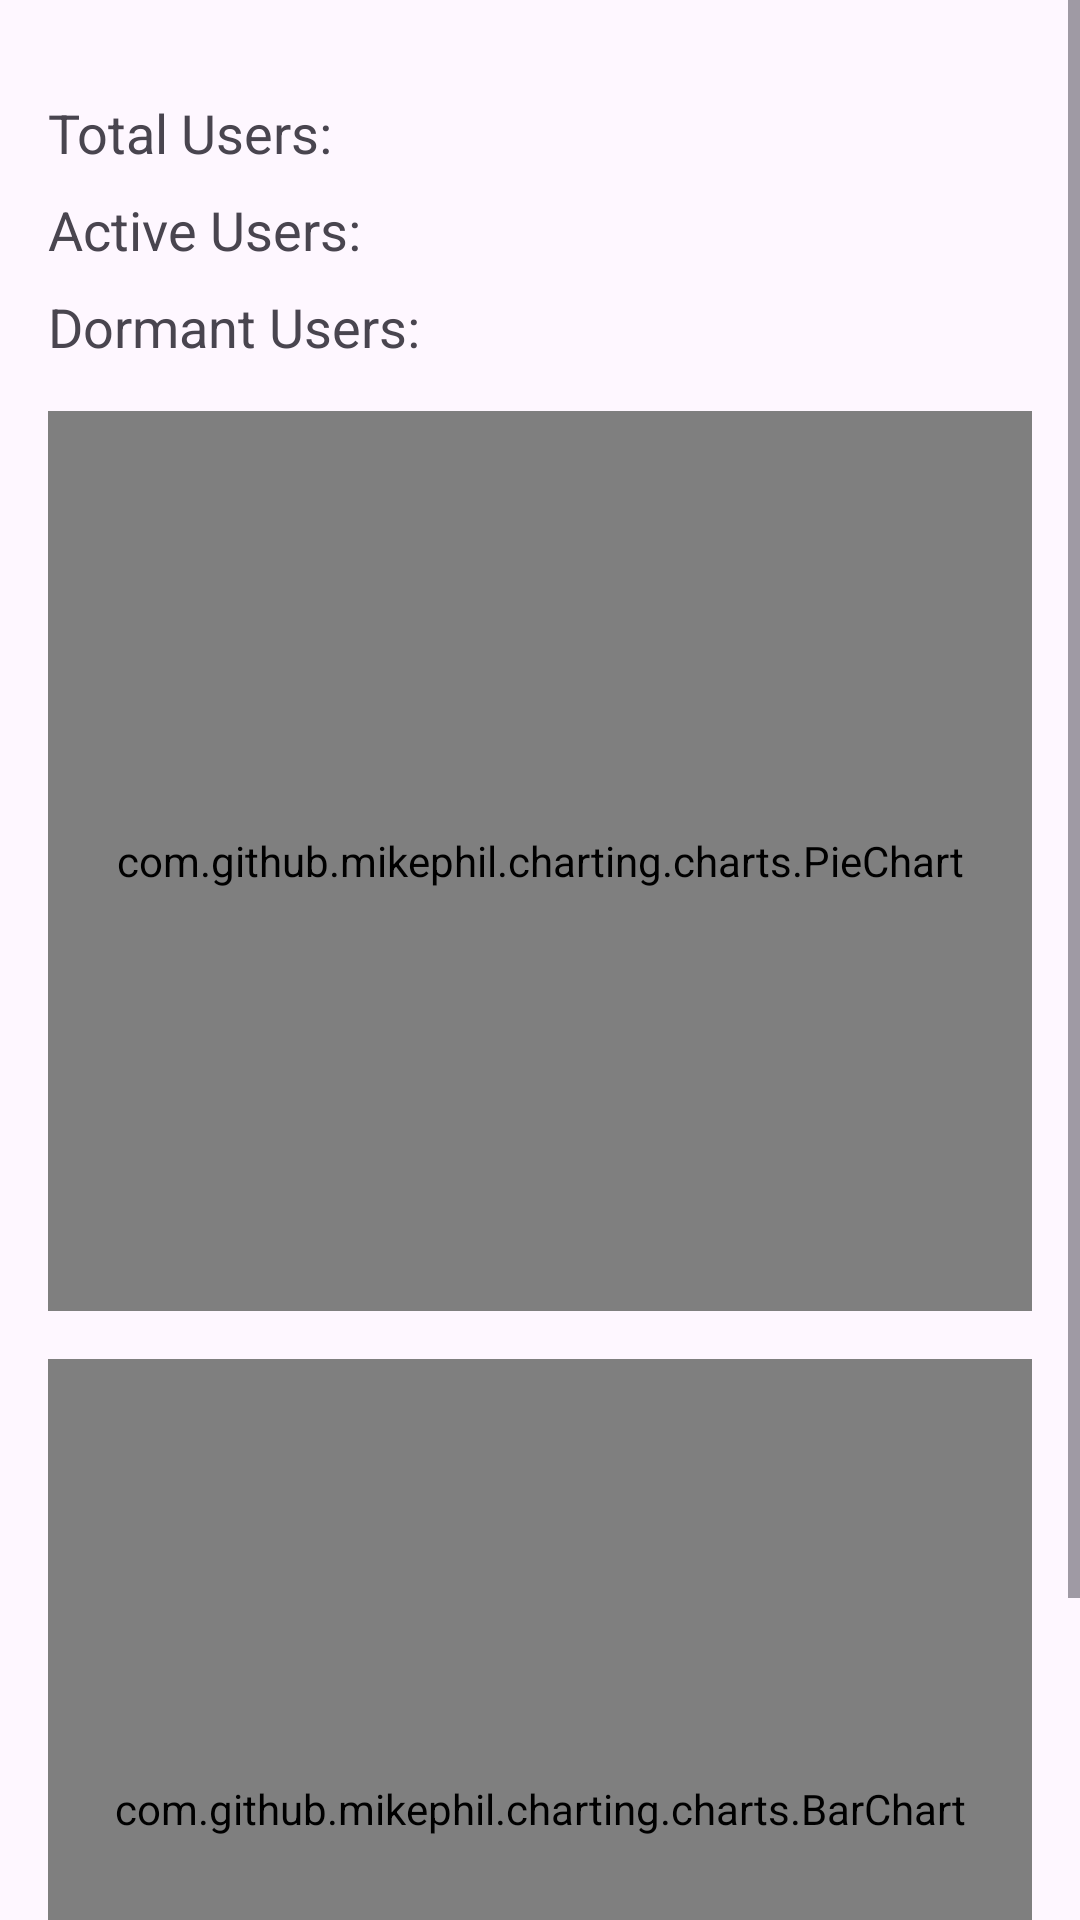

Reconstruct the res/layout file that produces this screen, plus the resources it refers to.
<!-- AndroidManifest.xml: application theme Theme.Lycommunity -->
<!-- res/layout/fragment_analytics.xml -->
<?xml version="1.0" encoding="utf-8"?>
<ScrollView xmlns:android="http://schemas.android.com/apk/res/android"
    xmlns:tools="http://schemas.android.com/tools"
    android:layout_width="match_parent"
    android:layout_height="match_parent"
    xmlns:app="http://schemas.android.com/apk/res-auto"
    tools:context=".ui.analytics.AnalyticsFragment">

    <LinearLayout
        android:id="@+id/llRoot"
        android:layout_width="match_parent"
        android:layout_height="wrap_content"
        android:orientation="vertical"
        android:padding="16dp">

        <ProgressBar
            android:id="@+id/progressBar"
            style="?android:attr/progressBarStyle"
            android:layout_width="wrap_content"
            android:layout_height="wrap_content"
            android:layout_gravity="center"
            android:visibility="gone" />

        <TextView
            android:id="@+id/tvTotalUsers"
            android:layout_width="wrap_content"
            android:layout_height="wrap_content"
            android:text="Total Users: "
            android:textSize="18sp"
            android:layout_marginTop="16dp" />

        <TextView
            android:id="@+id/tvActiveUsers"
            android:layout_width="wrap_content"
            android:layout_height="wrap_content"
            android:text="Active Users: "
            android:textSize="18sp"
            android:layout_marginTop="8dp" />

        <TextView
            android:id="@+id/tvDormantUsers"
            android:layout_width="wrap_content"
            android:layout_height="wrap_content"
            android:text="Dormant Users: "
            android:textSize="18sp"
            android:layout_marginTop="8dp" />

        
        <com.github.mikephil.charting.charts.PieChart
            android:id="@+id/pieChart"
            android:layout_width="match_parent"
            android:layout_height="300dp"
            android:layout_marginTop="16dp"
            />

        <com.github.mikephil.charting.charts.BarChart
            android:id="@+id/barChartLikes"
            android:layout_width="match_parent"
            android:layout_height="300dp"
            android:layout_marginTop="16dp" />

    </LinearLayout>

</ScrollView>
<!-- resources referenced by this layout -->
<resources>
  <style name="Theme.Lycommunity" parent="Base.Theme.Lycommunity" />
  <style name="Base.Theme.Lycommunity" parent="Theme.Material3.DayNight.NoActionBar">
          
          
      </style>
</resources>
